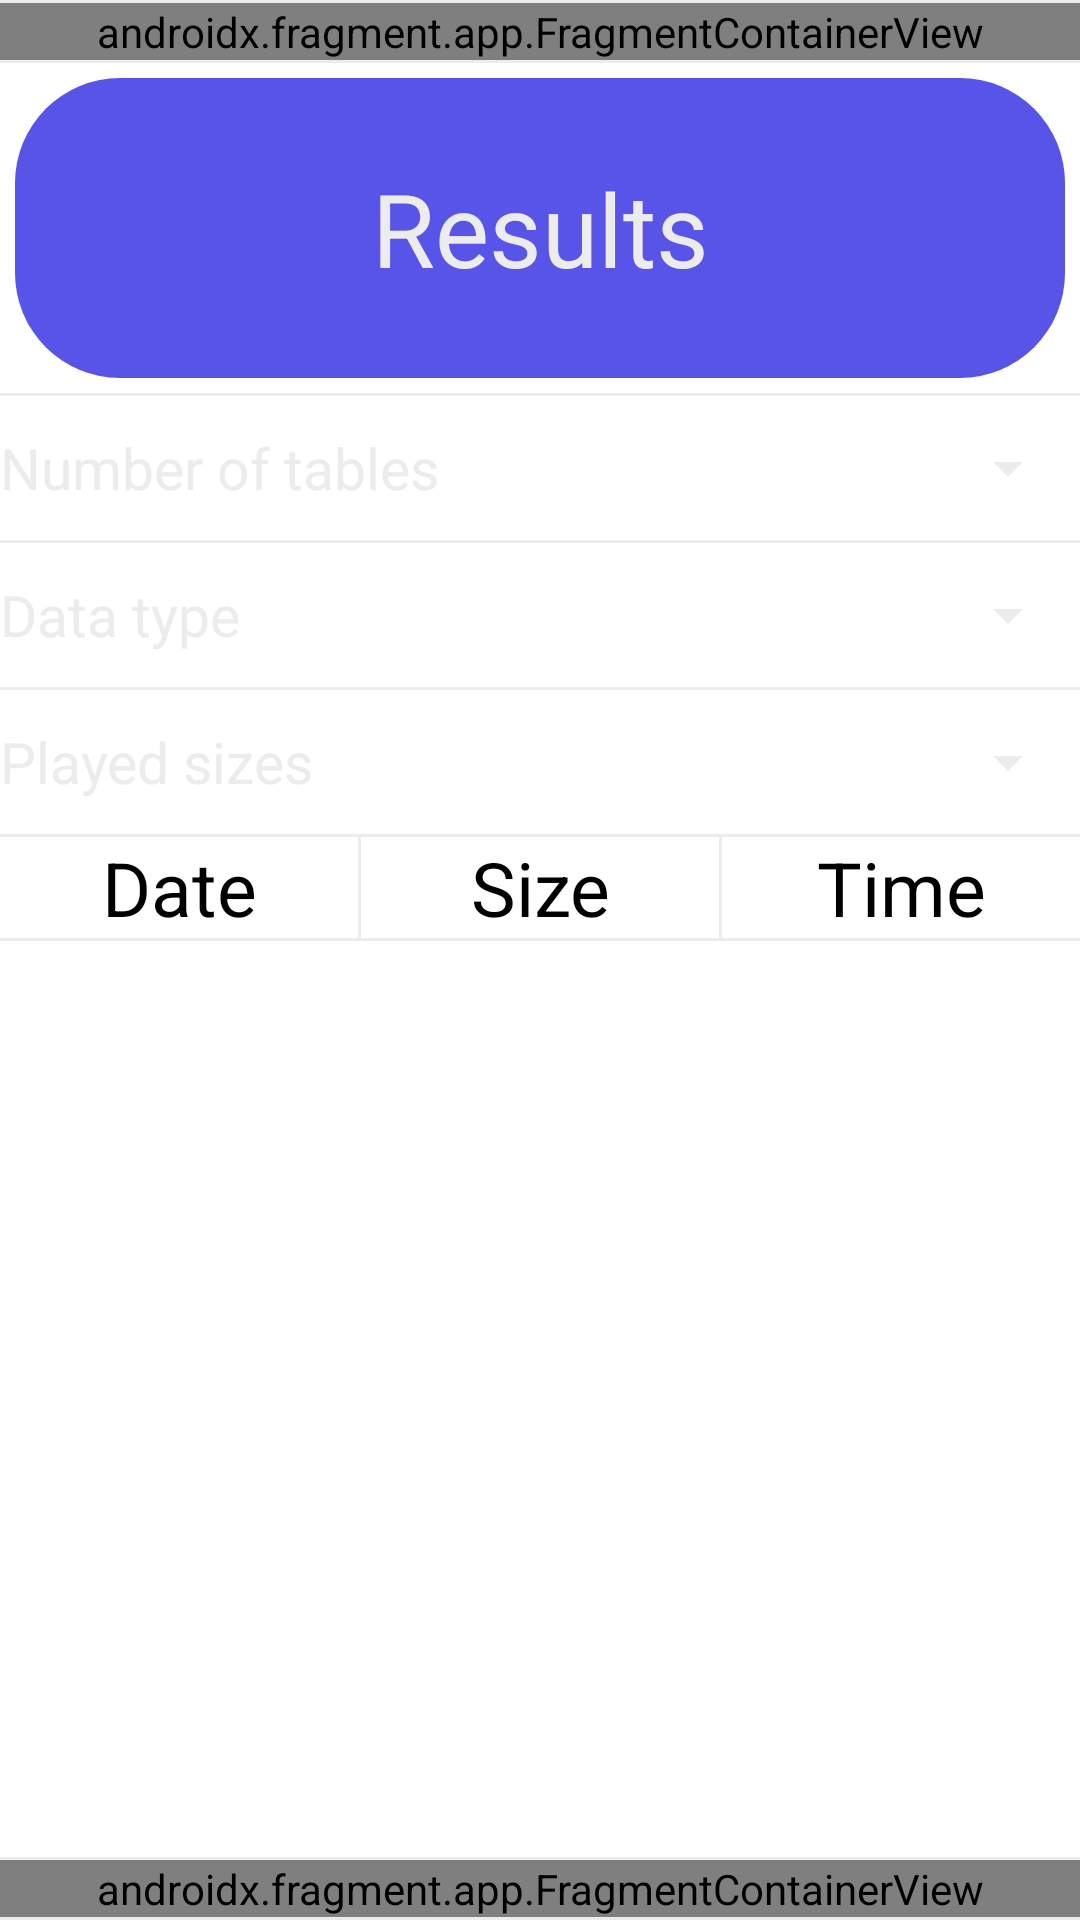

Write the Android layout XML for this screen, with the resource values it uses.
<!-- AndroidManifest.xml: application theme Theme.MaterialComponents.NoActionBar -->
<!-- res/layout/activity_statistics.xml -->
<?xml version="1.0" encoding="utf-8"?>
<LinearLayout xmlns:android="http://schemas.android.com/apk/res/android"
    xmlns:app="http://schemas.android.com/apk/res-auto"
    xmlns:tools="http://schemas.android.com/tools"
    android:id="@+id/linearLayout"
    android:layout_width="match_parent"
    android:layout_height="match_parent"
    android:background="@color/white"
    android:orientation="vertical"
    android:showDividers="middle|beginning|end"
    android:divider="@drawable/statistic_separator"
    tools:context=".statistic.StatisticsActivity">

    <androidx.fragment.app.FragmentContainerView
        android:id="@+id/fragmentContainerView4"
        android:name="ru.schultetabledima.schultetable.AdBannerFragment"
        android:layout_width="match_parent"
        android:layout_height="wrap_content" />

    <LinearLayout
        android:layout_width="match_parent"
        android:layout_height="0dp"
        android:orientation="vertical"
        android:divider="@drawable/statistic_separator"
        android:showDividers="middle"
        android:layout_weight="1">

        <TextView
            style="@style/TextViewHeadline"
            android:text="@string/headline_results" />

        <LinearLayout
            android:layout_width="match_parent"
            android:layout_height="wrap_content"
            android:background="@color/mainBackgroundColor"
            android:divider="@drawable/statistic_separator"
            android:orientation="vertical"
            android:showDividers="middle">

            <LinearLayout
                android:layout_width="match_parent"
                android:layout_height="match_parent"
                android:orientation="horizontal">

                <TextView
                    android:id="@+id/textView2"
                    style="@style/TextViewStatistic"
                    android:text="@string/quantityTables" />

                <Spinner
                    android:id="@+id/spinnerQuantityTables"
                    style="@style/Spinner" />

            </LinearLayout>

            <LinearLayout
                android:layout_width="match_parent"
                android:layout_height="match_parent"
                android:orientation="horizontal">

                <TextView
                    android:id="@+id/textView3"
                    android:text="@string/dataType"
                    style="@style/TextViewStatistic"/>

                <Spinner
                    android:id="@+id/spinnerValueType"
                    style="@style/Spinner" />

            </LinearLayout>

            <LinearLayout
                android:layout_width="match_parent"
                android:layout_height="wrap_content"
                android:orientation="horizontal">

                <TextView
                    android:id="@+id/textView4"
                    style="@style/TextViewStatistic"
                    android:text="@string/playedSizesTable"/>

                <Spinner
                    android:id="@+id/spinnerPlayedSizes"
                    style="@style/Spinner" />

            </LinearLayout>


        </LinearLayout>

        <LinearLayout
            android:layout_width="match_parent"
            android:layout_height="wrap_content"
            android:background="@color/black"
            android:divider="@drawable/statistic_separator"
            android:orientation="horizontal"
            android:showDividers="middle">

            <TextView
                android:id="@+id/headlineData"
                android:layout_width="0dp"
                android:layout_height="wrap_content"
                android:layout_weight="1"
                android:background="@color/white"
                android:text="@string/headline_data"
                android:textAlignment="center"
                android:textColor="@color/black"
                android:textSize="@dimen/textSizeColumnStatistic" />

            <TextView
                android:id="@+id/headlineSize"
                android:layout_width="0dp"
                android:layout_height="wrap_content"
                android:layout_weight="1"
                android:background="@color/white"
                android:text="@string/headline_size"
                android:textAlignment="center"
                android:textColor="@color/black"
                android:textSize="@dimen/textSizeColumnStatistic" />

            <TextView
                android:id="@+id/headlineTime"
                android:layout_width="0dp"
                android:layout_height="wrap_content"
                android:layout_weight="1"
                android:background="@color/white"
                android:text="@string/headline_time"
                android:textAlignment="center"
                android:textColor="@color/black"
                android:textSize="@dimen/textSizeColumnStatistic" />

        </LinearLayout>

        <androidx.recyclerview.widget.RecyclerView
            android:id="@+id/recyclerview"
            android:layout_width="match_parent"
            android:layout_height="wrap_content"
            android:nestedScrollingEnabled="false"
            android:orientation="vertical"
            app:layoutManager="androidx.recyclerview.widget.LinearLayoutManager"
            app:layout_constraintBottom_toBottomOf="parent"
            app:layout_constraintLeft_toLeftOf="parent"
            app:layout_constraintRight_toRightOf="parent"
            app:layout_constraintTop_toTopOf="parent" />
    </LinearLayout>

    <androidx.fragment.app.FragmentContainerView
        android:id="@+id/fragmentContainerView"
        android:name="ru.schultetabledima.schultetable.NavigationFragment"
        android:layout_width="match_parent"
        android:layout_height="wrap_content"
        android:layout_weight="0"/>

</LinearLayout>
<!-- resources referenced by this layout -->
<resources>
  <color name="black">#FF000000</color>
  <color name="white">#FFFFFFFF</color>
  <dimen name="textSizeColumnStatistic">25sp</dimen>
  <!-- drawable statistic_separator (drawable) -->
  <?xml version="1.0" encoding="utf-8"?>
  <shape xmlns:android="http://schemas.android.com/apk/res/android">
      <size android:width="1dp"/>
      <size android:height="1dp"/>
      <solid android:color="@color/mainTextColor" />
  </shape>
  <string name="dataType">Data type</string>
  <string name="headline_data">Date</string>
  <string name="headline_results">Results</string>
  <string name="headline_size">Size</string>
  <string name="headline_time">Time</string>
  <string name="playedSizesTable">Played sizes</string>
  <string name="quantityTables">Number of tables</string>
  <style name="Spinner">
          <item name="android:layout_width">0dp</item>
          <item name="android:layout_height">match_parent</item>
          <item name="android:layout_weight">1</item>
          <item name="android:textSize">@dimen/commonTextSize</item>
          <item name="android:textColor">@color/mainTextColor</item>
          <item name="android:textAlignment">textEnd</item>
          <item name="android:minHeight">@dimen/customMinHeight</item>
          <item name="android:backgroundTint">@color/mainTextColor</item>
          <item name="android:popupBackground">@color/main_background_color</item>
      </style>
  <style name="TextViewHeadline">
          <item name="android:layout_width">match_parent</item>
          <item name="android:layout_height">wrap_content</item>
          <item name="android:textSize">@dimen/headlineTextSize</item>
          <item name="android:textColor">@color/mainTextColor</item>
          <item name="android:gravity">center</item>
          <item name="android:minHeight">100dp</item>
          <item name="android:background">@drawable/item_background</item>
          <item name="android:layout_margin">5dp</item>
  
      </style>
  <style name="TextViewStatistic">
          <item name="android:layout_width">0dp</item>
          <item name="android:layout_height">match_parent</item>
          <item name="android:layout_weight">1</item>
          <item name="android:textSize">@dimen/commonTextSize</item>
          <item name="android:textColor">@color/mainTextColor</item>
          <item name="android:gravity">center_vertical</item>
          <item name="android:minHeight">@dimen/customMinHeight</item>
      </style>
  <color name="mainTextColor">#ECECEC</color>
  
      //Запасной варианты для меню навигации
  <dimen name="commonTextSize">19sp</dimen>
  <dimen name="customMinHeight">48dp</dimen>
  <color name="main_background_color">#887FFF</color>
  <dimen name="headlineTextSize">34sp</dimen>
  <!-- drawable item_background (drawable) -->
  <?xml version="1.0" encoding="utf-8"?>
  <selector
      xmlns:android="http://schemas.android.com/apk/res/android">
  
      <item>
          <shape android:shape="rectangle" >
  
              <solid
                  android:color="@color/main_item_background_color" />
              <corners android:radius="35.0dip" />
          </shape>
  
      </item>
  </selector>
  <color name="main_item_background_color">#5954E8</color>
</resources>
